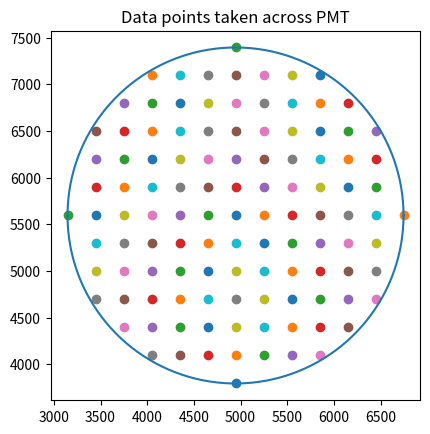

Generate this figure with matplotlib:
import math
import matplotlib.pyplot as plt
import numpy as np


# Code to determine PMT measuring positions by taking a grid across the PMT surface, with certain distances between each grid point
# Then this makes a file with the data
# Working in STEPS here, but can be used for any form of measurement
# Alter the rounding for what is needed

'''
Created on Jan 11 2022
@author John Waiton
'''

def circle_points(centre, radius, no_of_scans):
    '''
    Plots a circle of points with a radius R around a centre position

    :param centre:          List or tuple of centre coordinates. Eg [2000, 3000]
    :param radius:          The radius of the ring
    :param no_of_scans:     The number of points along the ring
    :return positions:      List of [x,y] coordinates on ring.

    '''
    # Take the radius of the circle and number of points
    # Calculate the arc length, do mod of the arc length by 2? figure it out
    # Find the positions along the circle related to the angle.
    # Append to positions list and output

    # define change in degrees per scan
    angle = np.linspace(0, 2 * math.pi, no_of_scans, endpoint = False)
    #print(no_of_scans)
    #print(angle)

    # calculate positions and write them
    positions = []
    for i in range(no_of_scans):
        # round positions to , we're working in steps/mm here, so anything beyond that is too small.
        x = round(radius * math.cos(angle[i]))
        y = round(radius * math.sin(angle[i]))
        # Scale with the centre positions
        x = x + centre[0]
        y = y + centre[1]
        #print(angle*i)
        positions.append([x,y])

    return(positions)

def collate_datapoints(centre, radii, scans_per_radii):
    '''
    Collects the datapoints from circle_points for multiple Radii

    :param centre:              List or tuple of centre coordinates. Eg [2000, 3000]
    :param radii:               List of radii values for different rings
    :param scans_per_radii:     List of the number of points on each ring
    :return position:           List of the [x,y] positions for all rings
    '''
    # format that allows a list of multiple radii and a respective no. of scans per radii to be inputted, creating a comprehensive list of data points that covers the entire PMT

    # Start with the centre
    position = [centre]

    for i in range(len(radii)):
        position.extend(circle_points(centre, radii[i], scans_per_radii[i]))

    #print(position)
    return position



def pos_write(positions, file_name):
    '''
    Writes the data points to file 'ring_positions.txt' in the correct format for XY-table automation
    eg.
    3002 2200
    3232 2400
    ...

    :param positions:       The list of positions to be written to the file
    '''
    # write file in the correct format
    # eg:
    # 3430 2323
    # 3232 0202
    # ...

    # define file name
    file_name += "_"
    file_name += str(len((positions)))
    file_name += ".txt"

    # creates a file if it doesnt already exist
    with open(file_name, "w") as f:
        for i in range(len(positions)):
            # reformatting for the format our automation system uses
            pos = str(positions[i])
            pos = pos.strip("[]")
            pos = pos.replace(",", "")
            f.write(pos + "\n")



def plot_points(positions, radius, centre):
    '''
    Plots a circle with radius R to represent the PMT, then plots each datapoint within the circle from the position list obtained via collate_datapoints

    :param positions:    List of the [x,y] positions across the entire PMT
    :param radius:       Radius of the PMT (126.5mm which is approximately 1796 steps on XY-table)
    :param centre:       [x,y] position for the centre axis
    '''
    # plot the points on the sphere of set radius in matplot lib
    # good way to visualise the points, as otherwise its hard to understand where they are just by the numbers

    # create linspace of angles
    angle = np.linspace(0, 2 * math.pi, 150)

    # create x and y positions for circle
    x_circ = radius * np.cos(angle) + centre[0]
    y_circ = radius * np.sin(angle) + centre[1]

    figure, axes = plt.subplots(1)
    for i in range(len(positions)):
        axes.scatter(positions[i][0],positions[i][1])

    axes.plot(x_circ, y_circ)
    axes.set_aspect (1)

    plt.title("Data points taken across PMT")
    file_name = "datapoints_"
    file_name += str(len(positions))
    file_name += ".pdf"
    plt.savefig(file_name)
    plt.show()




def radi_calculation(radius, no_of_steps):
    '''
    gives the list of radii specific radii apart

    :param radius:          Radius step Size
    :param no_of_steps:     Number of radius steps
    :return radi_calc:      The list of radius values
    '''
    # Calculate the radii we want
    radi_calc = []
    for j in range(no_of_steps):
        radi_calc.append((j+1)*radius)

    print("Radii values: " + str(radi_calc))
    return radi_calc




def square_points(centre, radius, resolution):
    '''
    Plots a grid of points within a circle radius R around a centre position with resolution defined

    :param centre:          List or tuple of centre coordinates. Eg [2000, 3000]
    :param radius:          The radius of the ring
    :param resolution:      The distance between points in our grid (preferably divisible by the radius)
    :return positions:      List of [x,y] coordinates on ring.

    '''
    # ZERO HERE DEFINES THE 'CENTRE' POINT FOR OUR VALUES

    # Determine how many points you can get along X and Y
    pos_list = []
    rang = int(radius*2/(resolution))
    # Start at bottom of y axis
    position = [0, 0-radius]
    # i defines how far up the y axis you've gone
    for i in range(rang+1):
        while(np.sqrt(position[0]**2 + position[1]**2) <= radius):

            # if on y axis, append once, if not, do the flipside too.
            if (position[0] == 0):
                pos_list.append(position)
            else:
                pos_list.append(position)
                pos_list.append([-position[0],position[1]])
            # Move
            position = [position[0]+resolution, position[1]]

        # update y axis
        position = [0, position[1]+resolution]

    # Move all positions by a set amount, to the centre
    pos_list1 = [(pos_list[i][0] + centre[0]) for i in range(len(pos_list))]
    pos_list2 = [(pos_list[i][1] + centre[1]) for i in range(len(pos_list))]
    pos_list = [[pos_list1[i],pos_list2[i]] for i in range(len(pos_list))]
    return pos_list




##########################################
# REMOVE FIRST # FROM THESE ROWS
## example use
## Centre point 4462, 5535, move out in rings of 355, 5 times (equivalent to 25mm steps)
## no of scans per ring increases as you go on. (4 cardinal directions + 2*scan_no) until the edge, as I dont feel the need to scan very accurately out there
#
#radi_calc = radi_calculation(355, 5)
#
#position_values = collate_datapoints([4462, 5535], (radi_calc), [8, 12, 20, 36, 36])
#pos_write(position_values, "ring_positions_113.txt")
#
## plotting a circle of the PMT, the PMT radius in steps is
#plot_points(position_values, 1796, [4462, 5535])
#
###############################################

# example used
# Centre point, 4462, 5535, move out in rings of 590, 3 times (equivalent to 41.5mm steps)
# no of scans per ring increases as you go on (4 cardinal directions + scan_no) until the edge

#radi_calc = radi_calculation(400, 4)
#position_values = collate_datapoints([4462, 5535], (radi_calc), [8, 16, 20, 20])
#pos_write(position_values, "ring_positions_60.txt")

#plot_points(position_values, 1796, [4462, 5535])

position_values = square_points([4946,5595], 1800, 300)
plot_points(position_values, 1800, [4946, 5595])
pos_write(position_values, "grid_positions")
